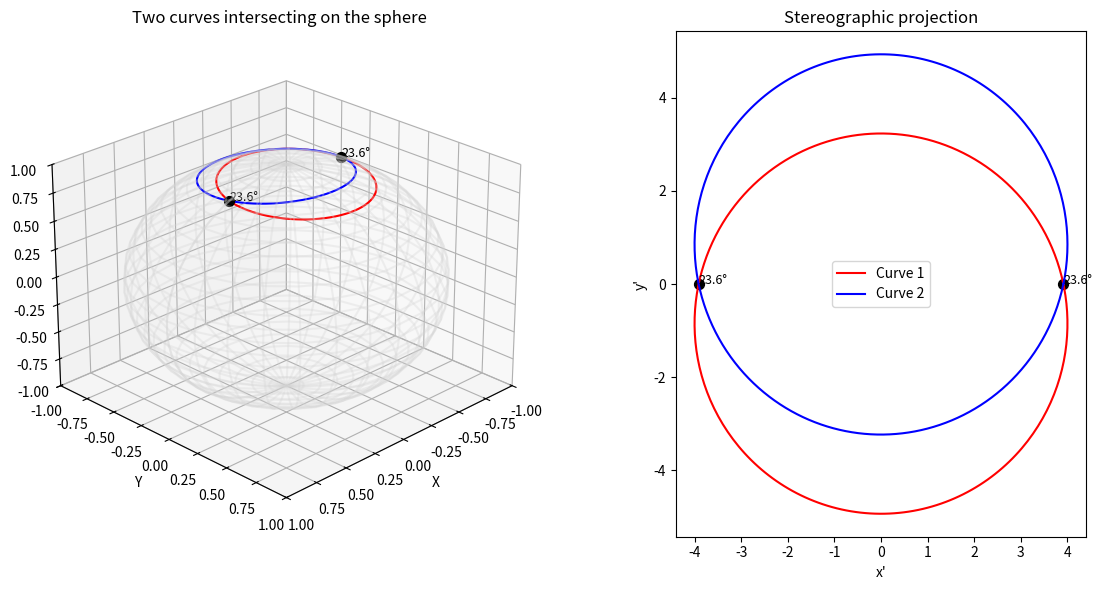

This figure's Python source:
import numpy as np
import matplotlib.pyplot as plt
from mpl_toolkits.mplot3d import Axes3D

# ----------------------------------------------------------
# 1. Spherical coordinates and Stereographic Projection
# ----------------------------------------------------------
def sphere_xyz(theta, phi):
    """
    Convert spherical coords (theta, phi) -> (x, y, z) on the unit sphere.
    Using the 'physics' convention:
       x = sin(theta)*cos(phi),
       y = sin(theta)*sin(phi),
       z = cos(theta).
    """
    x = np.sin(theta)*np.cos(phi)
    y = np.sin(theta)*np.sin(phi)
    z = np.cos(theta)
    return x, y, z

def stereographic_projection(x, y, z):
    """
    (x, y, z) on the sphere -> (x', y') in the plane via
       x' = x / (1 - z),
       y' = y / (1 - z).
    """
    denom = 1.0 - z
    xprime = x / denom
    yprime = y / denom
    return xprime, yprime

# ----------------------------------------------------------
# 2. Define Two Non-Special Curves that Intersect at Two Points
# ----------------------------------------------------------
#
# We'll define each curve in terms of a parameter t in [0,1]:
#   curve_1(t): theta_1(t), phi_1(t)
#   curve_2(t): theta_2(t), phi_2(t)
#
# By choosing the same phi(t) but slightly different theta(t) in a symmetric way,
# we guarantee that at t=0 and t=0.5, they coincide.

def curve_1(t):
    """
    Curve 1 on the sphere:
      theta_1(t) = 0.5 + 0.1*sin(2πt)
      phi_1(t)   = 2πt
    """
    theta = 0.5 + 0.1 * np.sin(2*np.pi*t)
    phi   = 2*np.pi * t
    return sphere_xyz(theta, phi)

def curve_2(t):
    """
    Curve 2 on the sphere:
      theta_2(t) = 0.5 - 0.1*sin(2πt)
      phi_2(t)   = 2πt
    """
    theta = 0.5 - 0.1 * np.sin(2*np.pi*t)
    phi   = 2*np.pi * t
    return sphere_xyz(theta, phi)

# These two curves intersect whenever sin(2πt) = 0 => t = 0, 0.5, 1.0, etc.
# We'll use t=0 and t=0.5 as two distinct intersection points on the sphere.

# ----------------------------------------------------------
# 3. Numerical Derivatives for Angle Checking
# ----------------------------------------------------------
def derivative_curve(curve_func, t0, eps=1e-6):
    """
    Numerically approximate the 3D tangent vector d/dt of curve_func(t) at t = t0.
    curve_func(t) returns (x,y,z) on the sphere.
    """
    x0, y0, z0 = curve_func(t0)
    x1, y1, z1 = curve_func(t0 + eps)
    return np.array([x1 - x0, y1 - y0, z1 - z0]) / eps

# ----------------------------------------------------------
# 4. Plotting Setup
# ----------------------------------------------------------
fig = plt.figure(figsize=(12, 6))

# Left subplot: 3D sphere
ax3d = fig.add_subplot(1, 2, 1, projection='3d')
ax3d.set_title("Two curves intersecting on the sphere")

# Right subplot: Stereographic plane
ax2d = fig.add_subplot(1, 2, 2)
ax2d.set_title("Stereographic projection")

# Optional: wireframe for the sphere in 3D
u = np.linspace(0, 2*np.pi, 30)
v = np.linspace(0, np.pi, 30)
xs = np.outer(np.cos(u), np.sin(v))
ys = np.outer(np.sin(u), np.sin(v))
zs = np.outer(np.ones_like(u), np.cos(v))
ax3d.plot_wireframe(xs, ys, zs, color='lightgray', alpha=0.3)

# ----------------------------------------------------------
# 5. Plot the Curves in 3D and 2D
# ----------------------------------------------------------
t_vals = np.linspace(0, 1, 300)

# Curve 1
x1_list, y1_list, z1_list = [], [], []
for t in t_vals:
    x, y, z = curve_1(t)
    x1_list.append(x); y1_list.append(y); z1_list.append(z)

ax3d.plot(x1_list, y1_list, z1_list, 'r', label='Curve 1')

x1p, y1p = stereographic_projection(np.array(x1_list),
                                    np.array(y1_list),
                                    np.array(z1_list))
ax2d.plot(x1p, y1p, 'r', label='Curve 1')

# Curve 2
x2_list, y2_list, z2_list = [], [], []
for t in t_vals:
    x, y, z = curve_2(t)
    x2_list.append(x); y2_list.append(y); z2_list.append(z)

ax3d.plot(x2_list, y2_list, z2_list, 'b', label='Curve 2')

x2p, y2p = stereographic_projection(np.array(x2_list),
                                    np.array(y2_list),
                                    np.array(z2_list))
ax2d.plot(x2p, y2p, 'b', label='Curve 2')

# ----------------------------------------------------------
# 6. Check Angles at Multiple Intersection Points
# ----------------------------------------------------------
# The curves intersect when sin(2πt)=0 => t=0, 0.5, 1.0, ...
# We'll check t=0 and t=0.5 as two distinct intersections.
intersection_params = [0.0, 0.5]

for i, t_int in enumerate(intersection_params, start=1):

    # 3D intersection coords from curve_1(t_int) == curve_2(t_int)
    xI1, yI1, zI1 = curve_1(t_int)  # same as curve_2(t_int)
    
    # 3D tangents
    dC1_3d = derivative_curve(curve_1, t_int)
    dC2_3d = derivative_curve(curve_2, t_int)
    dot_3d = np.dot(dC1_3d, dC2_3d)
    angle_3d = np.arccos(
        dot_3d / (np.linalg.norm(dC1_3d)*np.linalg.norm(dC2_3d))
    )
    angle_3d_deg = np.degrees(angle_3d)
    
    # 2D intersection coords
    xIp, yIp = stereographic_projection(xI1, yI1, zI1)

    # 2D tangents (finite difference around t_int)
    eps = 1e-6
    # curve_1 step
    x1_eps, y1_eps, z1_eps = curve_1(t_int + eps)
    x1p_eps, y1p_eps = stereographic_projection(x1_eps, y1_eps, z1_eps)
    dC1_2d = np.array([x1p_eps - xIp, y1p_eps - yIp]) / eps
    
    # curve_2 step
    x2_eps, y2_eps, z2_eps = curve_2(t_int + eps)
    x2p_eps, y2p_eps = stereographic_projection(x2_eps, y2_eps, z2_eps)
    dC2_2d = np.array([x2p_eps - xIp, y2p_eps - yIp]) / eps

    dot_2d = np.dot(dC1_2d, dC2_2d)
    angle_2d = np.arccos(
        dot_2d / (np.linalg.norm(dC1_2d)*np.linalg.norm(dC2_2d))
    )
    angle_2d_deg = np.degrees(angle_2d)
    
    print(f"\nIntersection #{i} (t={t_int}):")
    print(f"  Angle in 3D = {angle_3d_deg:.2f} degrees")
    print(f"  Angle in 2D = {angle_2d_deg:.2f} degrees")

    # Plot intersection on the sphere
    ax3d.scatter([xI1], [yI1], [zI1], c='k', s=50)
    ax3d.text(xI1, yI1, zI1,
              f"{angle_3d_deg:.1f}°",
              color='k', fontsize=9)

    # Plot intersection in 2D
    ax2d.scatter([xIp], [yIp], c='k', s=50)
    ax2d.text(xIp, yIp,
              f"{angle_2d_deg:.1f}°",
              color='k', fontsize=9)

# ----------------------------------------------------------
# 7. Final Plot Adjustments
# ----------------------------------------------------------
ax3d.set_xlabel("X")
ax3d.set_ylabel("Y")
ax3d.set_zlabel("Z")
ax3d.set_xlim([-1,1])
ax3d.set_ylim([-1,1])
ax3d.set_zlim([-1,1])
ax3d.view_init(elev=25, azim=45)

ax2d.set_aspect("equal", adjustable="box")
ax2d.set_xlabel("x'")
ax2d.set_ylabel("y'")

# Make a legend on the 2D plot (avoid repeated labels)
handles, labels = ax2d.get_legend_handles_labels()
unique_handles, unique_labels = [], []
for h, l in zip(handles, labels):
    if l not in unique_labels:
        unique_handles.append(h)
        unique_labels.append(l)
ax2d.legend(unique_handles, unique_labels)

plt.tight_layout()
plt.savefig("angle_check.png", dpi=1000, bbox_inches='tight')

